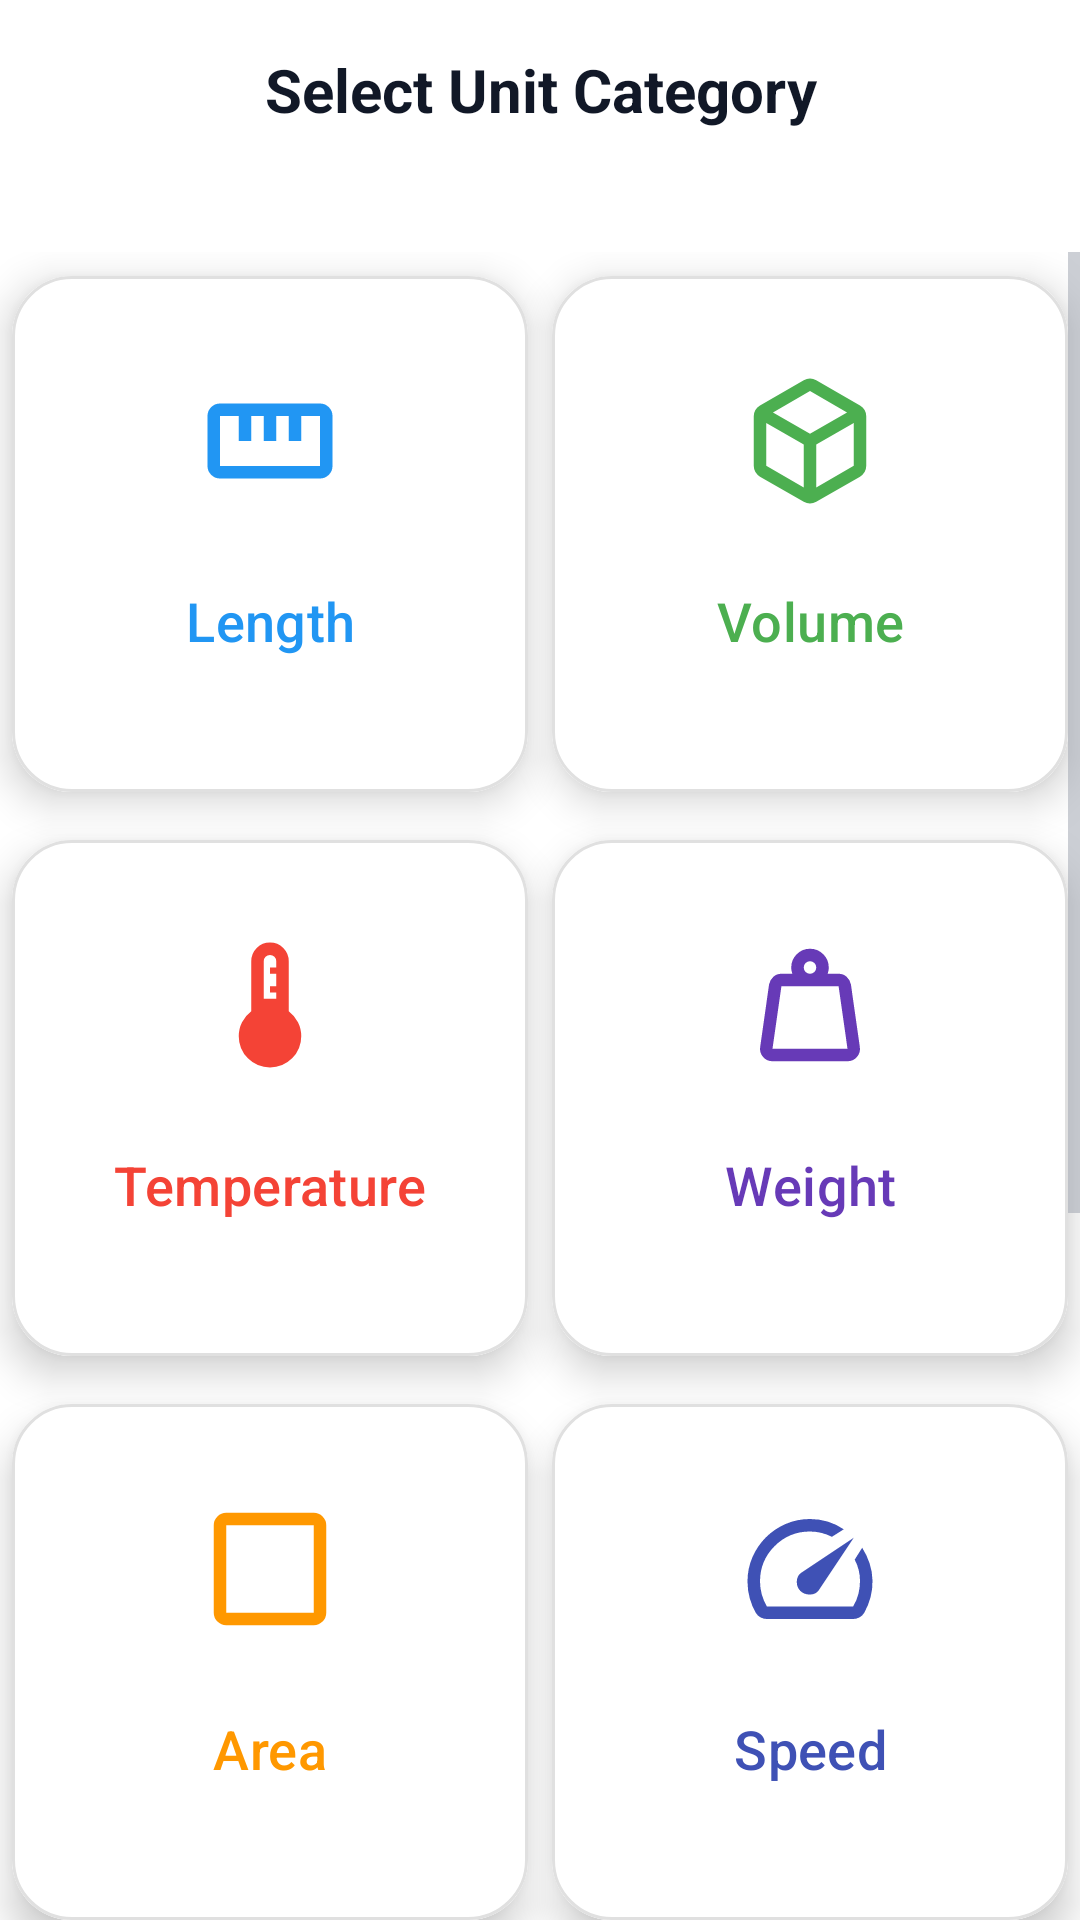

Produce the Android XML layout that renders to this screen, including the resource entries it uses.
<!-- AndroidManifest.xml: application theme Theme.UnitConverter -->
<!-- res/layout/activity_main.xml -->
<?xml version="1.0" encoding="utf-8"?>
<RelativeLayout xmlns:android="http://schemas.android.com/apk/res/android"
    xmlns:app="http://schemas.android.com/apk/res-auto"
    xmlns:tools="http://schemas.android.com/tools"
    android:id="@+id/main"
    android:layout_width="match_parent"
    android:layout_height="match_parent"
    tools:context=".MainActivity">
    <TextView
        android:layout_width="match_parent"
        android:layout_height="wrap_content"
        android:minHeight="60dp"
        android:id="@+id/Select"
        android:text="Select Unit Category"
        android:textStyle="bold"
        android:textColor="@color/text_primary"
        android:gravity="center"
        android:background="@android:color/transparent"
        android:textSize="20sp"
        />
    <Space
        android:layout_width="match_parent"
        android:id="@+id/space"
        android:layout_below="@+id/Select"
        android:background="@android:color/transparent"
        android:layout_height="24dp"/>
    <ScrollView
        android:layout_width="match_parent"
        android:layout_height="match_parent"
        android:background="@android:color/transparent"
        android:layout_below="@+id/space">
    <LinearLayout
        android:layout_width="match_parent"
        android:layout_height="wrap_content"
        android:background="@android:color/transparent"
        android:clipChildren="false"
        android:clipToPadding="false"
        android:orientation="vertical">

        <GridLayout
            android:layout_width="match_parent"
            android:layout_height="wrap_content"
            android:columnCount="2"
            android:background="@android:color/transparent"
            android:columnOrderPreserved="false"
            android:useDefaultMargins="true">

            <com.google.android.material.button.MaterialButton
                android:id="@+id/length"
                android:layout_width="0dp"
                android:layout_height="180dp"
                android:layout_rowWeight="1"
                android:layout_columnWeight="1"
                android:backgroundTint="@color/bg_card"
                app:cornerRadius="20dp"
                android:translationZ="8dp"
                app:strokeWidth="1dp"
                app:strokeColor="@color/border_light"
                android:stateListAnimator="@null"
                android:drawableTop="@drawable/length"
                android:paddingTop="30dp"
                android:paddingBottom="30dp"
                android:text="Length"
                android:textColor="#2196F3"
                android:textSize="18sp" />

            <com.google.android.material.button.MaterialButton
                android:id="@+id/volume"
                android:layout_width="0dp"
                android:layout_height="180dp"
                android:layout_rowWeight="1"
                android:layout_columnWeight="1"
                android:backgroundTint="@color/bg_card"
                app:cornerRadius="20dp"
                android:translationZ="8dp"
                app:strokeWidth="1dp"
                app:strokeColor="@color/border_light"
                android:stateListAnimator="@null"
                android:drawableTop="@drawable/volume1"
                android:paddingTop="30dp"
                android:paddingBottom="30dp"
                android:text="Volume"
                android:textColor="#4CAF50"
                android:textSize="18sp" />

            <com.google.android.material.button.MaterialButton
                android:id="@+id/temp"
                android:layout_width="0dp"
                android:layout_height="180dp"
                android:layout_rowWeight="1"
                android:layout_columnWeight="1"
                android:backgroundTint="@color/bg_card"
                app:cornerRadius="20dp"
                android:translationZ="8dp"
                app:strokeWidth="1dp"
                app:strokeColor="@color/border_light"
                android:stateListAnimator="@null"
                android:drawableTop="@drawable/temperature"
                android:paddingTop="30dp"
                android:paddingBottom="30dp"
                android:text="Temperature"
                android:textColor="#F44336"
                android:textSize="18sp" />

            <com.google.android.material.button.MaterialButton
                android:id="@+id/weight"
                android:layout_width="0dp"
                android:layout_height="180dp"
                android:layout_rowWeight="1"
                android:layout_columnWeight="1"
                android:backgroundTint="@color/bg_card"
                app:cornerRadius="20dp"
                android:translationZ="8dp"
                app:strokeWidth="1dp"
                app:strokeColor="@color/border_light"
                android:stateListAnimator="@null"
                android:drawableTop="@drawable/weight__2_"
                android:paddingTop="30dp"
                android:paddingBottom="30dp"
                android:text="Weight"
                android:textColor="#673AB7"
                android:textSize="18sp" />

            <com.google.android.material.button.MaterialButton
                android:id="@+id/area"
                android:layout_width="0dp"
                android:layout_height="180dp"
                android:layout_rowWeight="1"
                android:layout_columnWeight="1"
                android:backgroundTint="@color/bg_card"
                app:cornerRadius="20dp"
                android:translationZ="8dp"
                app:strokeWidth="1dp"
                app:strokeColor="@color/border_light"
                android:stateListAnimator="@null"
                android:drawableTop="@drawable/area"
                android:paddingTop="30dp"
                android:paddingBottom="30dp"
                android:text="Area"
                android:textColor="#FF9800"
                android:textSize="18sp" />

            <com.google.android.material.button.MaterialButton
                android:id="@+id/speed"
                android:layout_width="0dp"
                android:layout_height="180dp"
                android:layout_rowWeight="1"
                android:layout_columnWeight="1"
                android:backgroundTint="@color/bg_card"
                app:cornerRadius="20dp"
                android:translationZ="8dp"
                app:strokeWidth="1dp"
                app:strokeColor="@color/border_light"
                android:stateListAnimator="@null"
                android:drawableTop="@drawable/speed"
                android:paddingTop="30dp"
                android:paddingBottom="30dp"
                android:text="Speed"
                android:textColor="#3F51B5"
                android:textSize="18sp" />

            <com.google.android.material.button.MaterialButton
                android:id="@+id/time"
                android:layout_width="0dp"
                android:layout_height="180dp"
                android:layout_rowWeight="1"
                android:layout_columnWeight="1"
                android:backgroundTint="@color/bg_card"
                app:cornerRadius="20dp"
                android:translationZ="8dp"
                app:strokeWidth="1dp"
                app:strokeColor="@color/border_light"
                android:stateListAnimator="@null"
                android:drawableTop="@drawable/time"
                android:paddingTop="30dp"
                android:paddingBottom="30dp"
                android:text="Time"
                android:textColor="#795548"
                android:textSize="18sp" />

            <com.google.android.material.button.MaterialButton
                android:id="@+id/pressure"
                android:layout_width="0dp"
                android:layout_height="180dp"
                android:layout_rowWeight="1"
                android:layout_columnWeight="1"
                android:backgroundTint="@color/bg_card"
                app:cornerRadius="20dp"
                android:translationZ="8dp"
                app:strokeWidth="1dp"
                app:strokeColor="@color/border_light"
                android:stateListAnimator="@null"
                android:drawableTop="@drawable/pressure"
                android:paddingTop="30dp"
                android:paddingBottom="30dp"
                android:text="Pressure"
                android:textColor="#D32F2F"
                android:textSize="18sp" />

            <com.google.android.material.button.MaterialButton
                android:id="@+id/energy"
                android:layout_width="0dp"
                android:layout_height="180dp"
                android:layout_rowWeight="1"
                android:layout_columnWeight="1"
                android:backgroundTint="@color/bg_card"
                app:cornerRadius="20dp"
                android:translationZ="8dp"
                app:strokeWidth="1dp"
                app:strokeColor="@color/border_light"
                android:stateListAnimator="@null"
                android:drawableTop="@drawable/energy"
                android:paddingTop="30dp"
                android:paddingBottom="30dp"
                android:text="Energy"
                android:textColor="#FFC107"
                android:textSize="18sp" />

            <com.google.android.material.button.MaterialButton
                android:id="@+id/data"
                android:layout_width="0dp"
                android:layout_height="180dp"
                android:layout_rowWeight="1"
                android:layout_columnWeight="1"
                android:backgroundTint="@color/bg_card"
                app:cornerRadius="20dp"
                android:translationZ="8dp"
                app:strokeWidth="1dp"
                app:strokeColor="@color/border_light"
                android:stateListAnimator="@null"
                android:drawableTop="@drawable/data"
                android:paddingTop="30dp"
                android:paddingBottom="30dp"
                android:text="Data Storage"
                android:textColor="#00BCD4"
                android:textSize="18sp" />


        </GridLayout>
        <Space
            android:layout_width="match_parent"
            android:layout_height="25dp"/>


    </LinearLayout>
    </ScrollView>
</RelativeLayout>
<!-- resources referenced by this layout -->
<resources>
  <color name="bg_card">#FFFFFF</color>
  <color name="border_light">#E0E0E0</color>
  <color name="text_primary">#111827</color>
  <!-- drawable area (drawable) -->
  <vector xmlns:android="http://schemas.android.com/apk/res/android"
      android:width="50dp"
      android:height="50dp"
      android:viewportWidth="960"
      android:viewportHeight="960">
    <path
        android:pathData="M200,840q-33,0 -56.5,-23.5T120,760v-560q0,-33 23.5,-56.5T200,120h560q33,0 56.5,23.5T840,200v560q0,33 -23.5,56.5T760,840L200,840ZM200,760h560v-560L200,200v560ZM200,760v-560,560Z"
        android:fillColor="#FF9800"/>
  </vector>
  <!-- drawable data (drawable) -->
  <vector xmlns:android="http://schemas.android.com/apk/res/android"
      android:width="50dp"
      android:height="50dp"
      android:viewportWidth="960"
      android:viewportHeight="960">
    <path
        android:pathData="M360,440h80v-160h-80v160ZM480,440h80v-160h-80v160ZM600,440h80v-160h-80v160ZM240,880q-33,0 -56.5,-23.5T160,800v-480l240,-240h320q33,0 56.5,23.5T800,160v640q0,33 -23.5,56.5T720,880L240,880ZM240,800h480v-640L434,160L240,354v446ZM240,800h480,-480Z"
        android:fillColor="#00BCD4"/>
  </vector>
  <!-- drawable length (drawable) -->
  <vector xmlns:android="http://schemas.android.com/apk/res/android"
      android:width="50dp"
      android:height="50dp"
      android:viewportWidth="960"
      android:viewportHeight="960">
    <path
        android:pathData="M160,720q-33,0 -56.5,-23.5T80,640v-320q0,-33 23.5,-56.5T160,240h640q33,0 56.5,23.5T880,320v320q0,33 -23.5,56.5T800,720L160,720ZM160,640h640v-320L680,320v160h-80v-160h-80v160h-80v-160h-80v160h-80v-160L160,320v320ZM280,480h80,-80ZM440,480h80,-80ZM600,480h80,-80ZM480,480Z"
        android:fillColor="#2196F3"/>
  </vector>
  <!-- drawable temperature (drawable) -->
  <vector xmlns:android="http://schemas.android.com/apk/res/android"
      android:width="50dp"
      android:height="50dp"
      android:viewportWidth="960"
      android:viewportHeight="960">
    <path
        android:pathData="M480,880q-83,0 -141.5,-58.5T280,680q0,-48 21,-89.5t59,-70.5v-320q0,-50 35,-85t85,-35q50,0 85,35t35,85v320q38,29 59,70.5t21,89.5q0,83 -58.5,141.5T480,880ZM440,440h80v-40h-40v-40h40v-80h-40v-40h40v-40q0,-17 -11.5,-28.5T480,160q-17,0 -28.5,11.5T440,200v240Z"
        android:fillColor="#F44336"/>
  </vector>
  <!-- drawable volume1 (drawable) -->
  <vector xmlns:android="http://schemas.android.com/apk/res/android"
      android:width="50dp"
      android:height="50dp"
      android:viewportWidth="960"
      android:viewportHeight="960">
    <path
        android:pathData="M440,777v-274L200,364v274l240,139ZM520,777 L760,638v-274L520,503v274ZM480,434 L717,297 480,160 243,297 480,434ZM160,708q-19,-11 -29.5,-29T120,639v-318q0,-22 10.5,-40t29.5,-29l280,-161q19,-11 40,-11t40,11l280,161q19,11 29.5,29t10.5,40v318q0,22 -10.5,40T800,708L520,869q-19,11 -40,11t-40,-11L160,708ZM480,480Z"
        android:fillColor="#4CAF50"/>
  </vector>
  <style name="Theme.UnitConverter" parent="Base.Theme.UnitConverter" />
  <style name="Base.Theme.UnitConverter" parent="Theme.Material3.DayNight">
          
          
          <item name="colorPrimary">@color/primary</item>
          <item name="colorSecondary">@color/accent</item>
  
          <item name="android:windowBackground">@color/bg_main</item>
          <item name="android:textColorPrimary">@color/text_primary</item>
          <item name="android:textColorSecondary">@color/text_secondary</item>
  
          <item name="android:statusBarColor">@color/bg_main</item>
          <item name="android:navigationBarColor">@color/bg_main</item>
  
      </style>
  <color name="primary">#4F46E5</color>
  <color name="accent">#0099CC</color>
  <color name="bg_main">#FFFFFF</color>
  <color name="text_secondary">#9CA3AF</color>
</resources>
